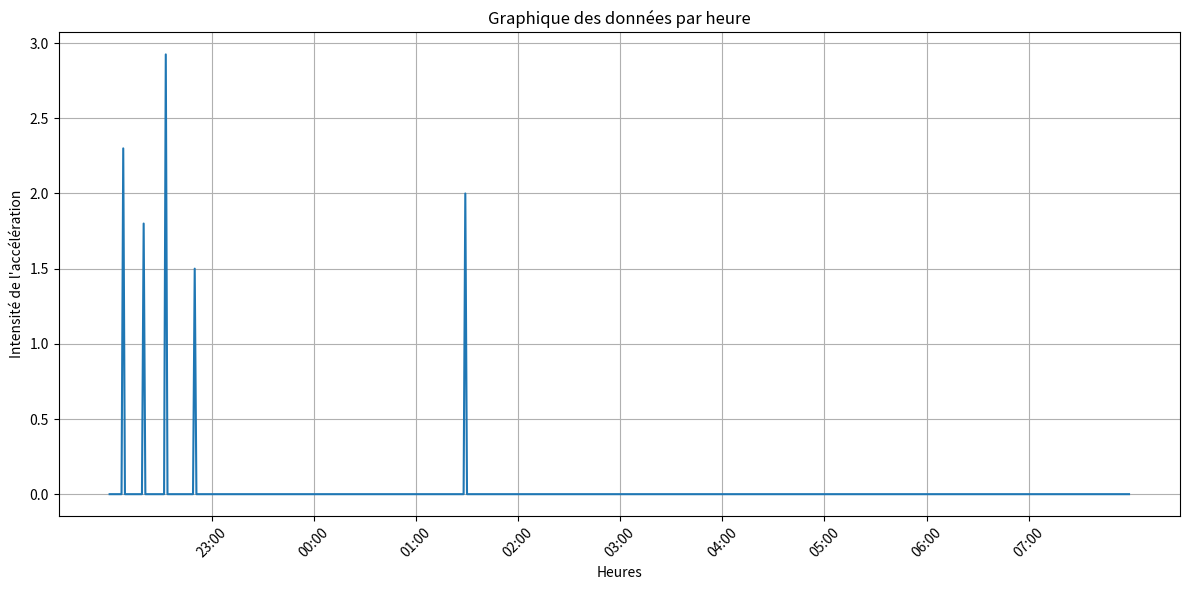

Write Python code to recreate this figure. (Note: this script raises an exception after producing the figure.)
import matplotlib.pyplot as plt
from datetime import datetime
import json

def sec_to_hours(data_dict, start_hour, end_hour):
    hour_minute_data = {}  # Dictionnaire temporaire pour stocker les valeurs par heure et minute
    hour_minute_counts = {}  # Dictionnaire temporaire pour stocker le nombre de valeurs par heure et minute

    # Groupement des valeurs par heure et minute
    for seconds, value in data_dict.items():
        total_seconds = int(seconds)
        hours = total_seconds // 3600
        minutes = (total_seconds % 3600) // 60
        # Ajout des heures de départ
        hours += start_hour
        # Si les heures dépassent 24, ajustez
        if hours >= 24:
            hours -= 24
        # Si les heures sont négatives, ajustez
        elif hours < 0:
            hours += 24

        hour_minute_str = f"{hours:02d}:{minutes:02d}"
        if hour_minute_str not in hour_minute_data:
            hour_minute_data[hour_minute_str] = 0
            hour_minute_counts[hour_minute_str] = 0

        hour_minute_data[hour_minute_str] += value
        hour_minute_counts[hour_minute_str] += 1

    # Calcul de la moyenne pour chaque heure et minute
    result = {}
    for hour_minute_str, value_sum in hour_minute_data.items():
        count = hour_minute_counts[hour_minute_str]
        if count > 0:
            average_value = value_sum / count
            result[hour_minute_str] = average_value

    # Ajout des heures manquantes avec une valeur de 0
    current_hour = start_hour
    while current_hour != end_hour:
        for minute in range(60):
            hour_minute_str = f"{current_hour:02d}:{minute:02d}"
            if hour_minute_str not in result:
                result[hour_minute_str] = 0
        current_hour = (current_hour + 1) % 24

    return result

def tri_heures(data_list=dict):
    # Trier le dictionnaire par les clés (heures)
    dictionnaire_heures_triées = dict(sorted(data_list.items(), key=lambda x: datetime.strptime(x[0], "%H:%M")))

    # Fonction de conversion d'heure en valeur numérique pour le tri
    def heure_en_valeur(heure_str):
        heure, minute = map(int, heure_str.split(':'))
        if heure < 8:
            return heure * 60 + minute + 1440  # Ajoute 1440 minutes (24 heures) pour déplacer les heures avant 08:00
        else:
            return heure * 60 + minute

    # Trier le dictionnaire en utilisant la fonction de conversion d'heure
    dictionnaire_heures_triées2 = dict(sorted(dictionnaire_heures_triées.items(), key=lambda x: heure_en_valeur(x[0])))

    return(dictionnaire_heures_triées2)

def plot_hours_data(data=dict, heures=tuple):
    heure_début = heures[0][:2] + ":" + heures[0][2:]
    heure_fin = heures[1][:2] + ":" + heures[1][2:]
    # Organisez les données en deux listes séparées pour les heures de 22:00 à 00:00 et de 00:00 à 08:00
    hours_22_to_00 = []
    values_22_to_00 = []
    hours_00_to_08 = []
    values_00_to_08 = []

    for hour, value in data.items():
        if hour >= heure_début or hour < heure_fin:
            hours_22_to_00.append(hour)
            values_22_to_00.append(value)
        else:
            hours_00_to_08.append(hour)
            values_00_to_08.append(value)

    # Si nous avons des données pour les heures de 00:00 à 08:00, ajoutez un '24:00' pour gérer la transition
    if hours_00_to_08:
        hours_00_to_08.insert(0, "24:00")
        values_00_to_08.append(values_00_to_08[0])

    # Créez le graphique
    plt.figure(figsize=(12, 6))
    plt.plot(hours_22_to_00 + hours_00_to_08, values_22_to_00 + values_00_to_08, linestyle="-")
    plt.xlabel("Heures")
    plt.ylabel("Intensité de l'accélération")
    plt.title("Graphique des données par heure")
    plt.grid(True)
    plt.xticks([])

    # Définissez les étiquettes de l'axe x pour qu'elles soient plus lisibles
    plt.xticks([ "23:00", "00:00", "01:00", "02:00", "03:00", "04:00", "05:00", "06:00", "07:00"])
    plt.xticks(rotation=45)

    # Affichez le graphique
    plt.tight_layout()
    plt.savefig('lib/images/courbe')
    plt.show()
hours = (22, 8)
data = {"500": 2.3, "1204": 1.8, "2000": 2.65, "2001": 3.2, "3000": 1.5, "12568":2}
result = sec_to_hours(data, hours[0], hours[1])
print('commented result')
plot_hours_data(tri_heures(result), ("2200", "0800"))
